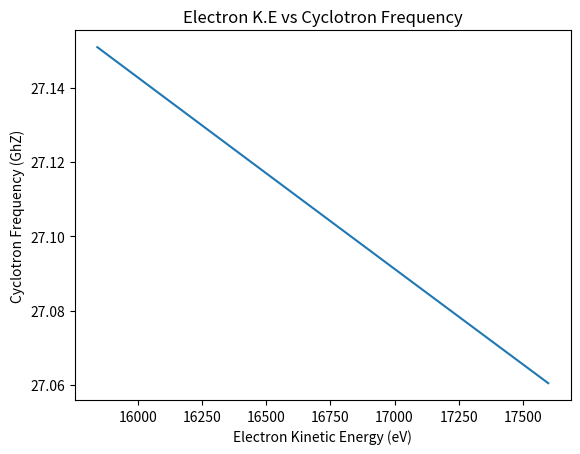

Write the Python code that produced this figure. (Note: this script raises an exception after producing the figure.)
# ---
# jupyter:
#   jupytext:
#     text_representation:
#       extension: .py
#       format_name: light
#       format_version: '1.5'
#       jupytext_version: 1.7.1
#   kernelspec:
#     display_name: Python 3
#     language: python
#     name: python3
# ---

# # Back of the envelope frequency resolution
#
# ### Cyclotron radiation
# The angular cyclotron frequency, $\Omega_c$, of ana lectron with kinetic energy $T$ and mass $m_{e}$ in a magnetic field $B$ is
# $$ \Omega_{C} = \frac{eB}{\gamma m_e}=\frac{eB}{m_e + T/c^2} $$
# The cycltron frequency $f_c$ is related to the angular cyclotron frequency in the usual fashion.
# $$ f_c = \frac{\Omega_c}{2 \pi} $$
#

# Import some standard python analysis and plotting packages
import numpy as np
import scipy.constants
import matplotlib.pyplot as plt
import matplotlib
matplotlib.rcParams['figure.dpi']=300 # highres display

# Define the kinetic energy at the tritium end point
T_end=17.6*1000*scipy.constants.e  #17.6keV in J
B=1 # 1 T

print(T_end)


def getCyclotronFreq(B,T):
    """Function to return the cyclotron frequency emitted by an electron with kinetic energy T 
    in a magentic field B

    Args:
        B: The magentic field in Tesla
        T: The kinetic energy in Joules
        
    Returns:
        The cylotron frequency, f_c, in Hz.

    """
    return ((scipy.constants.e*B)/(scipy.constants.m_e + T/(scipy.constants.c**2)))/(2*np.pi)


# Plot the cyclotron frequency near the end point
fig,ax = plt.subplots() 
tArray = np.linspace(0.9*T_end,T_end,100)  # 100 points from 0.9 *T_end to T_end in an numpy array
omegaArray= getCyclotronFreq(B,tArray) # Evaluate the cyclotron frequency for these energies
ax.plot(tArray/scipy.constants.e,omegaArray/1e9)  #Conversion to eV and GHz
ax.set_xlabel("Electron Kinetic Energy (eV)")
ax.set_ylabel("Cyclotron Frequency (GhZ)")
ax.set_title("Electron K.E vs Cyclotron Frequency")

# #### Zooming right into the end point

fig,ax = plt.subplots()
tArray = np.linspace(0.9999*T,T,100)
omegaArray= getCyclotronFreq(B,tArray)
ax.plot((tArray/scipy.constants.e)-17.6e3,(omegaArray-27.0e9)/1e6)  #Conversion to eV and GHz
ax.set_xlabel("Electron Kinetic Energy -- Difference to 17.6keV (eV)")
ax.set_ylabel("Cyclotron Frequency [-27GHz] (MhZ)")
ax.set_title("Energy Difference to 17.6keV")
#_ = plt.xticks(rotation=60)


# From this plot we see that the cyclotron frequency changes by $\Delta f \approx50$kHz per electron volt of kinetic energy. So we should keep that in mind for our goal frequency resolution.
#
# The time scale associated with resolving that frequency difference is:
# $$ T_{resolve} \approx \frac{1}{\Delta f} = 20 \mu\text{s}$$

# ## How long do we need to record a signal for to get energy resolution XXX?
#
# There are a few paramters that might effect our energy resolution from a first principles perspective. Let's make our world simple and suppose we are just trying to record the frequency of a 27GHz sine wave.
#
# Rather than investing in a 100Ghz digitiser (which doesn't exist as far as I know) we instead have to shift the frequency to a lower level.
#
# ### Aside: Mixer Theory
#
# Suppose we have an RF signal which is at a fixed frequency, $\omega_0$:
# $$ v_{RF} = A(t) \cos \left( \omega_0 t + \phi(t) \right) $$
#
# We are going to mix with a local oscillator with frequency, $\omega_{LO}$
# $$v_{LO} = A_{LO} \cos \left( \omega_{LO} t \right) $$
#
# If we mix these together we get
# $$v_{out} = v_{RF} \times v_{LO} $$
# $$ v_{out} = A(t)A_{LO} \cos \left( \omega_0 t + \phi(t) \right) \cos \left( \omega_{LO} t \right) $$
#
# Now remember
# $$ \cos(A+B) = \cos A \cos B - \sin A \sin B $$
# so
# $$ \cos A \cos B = \frac{1}{2} \left[ \cos(A+B) + \cos (A-B) \right] $$
#
# Therefore
# $$  v_{out} = \frac{A(t)A_{LO}}{2} \left[ \cos \left( \omega_0 t + \phi(t) + \omega_{LO} t \right) + \cos \left( \omega_0 t + \phi(t) - \omega_{LO} t \right) \right] $$
# $$ v_{out} = \frac{A(t)A_{LO}}{2} \left[ \cos \left( (\omega_0 +\omega_{LO}) t + \phi(t)\right) + \cos \left( (\omega_0 -\omega_{LO}) t + \phi(t)\right) \right] $$
#
# The signal is mixed to $f_{LO}+f_{RF}$ and $f_{LO}-f_{RF}$. Now we have to be careful about which local oscillator frequency we choose and realise that $f_{RF}=f_{LO} \pm f_{IF}$ and $f_{IM}=f_{LO} \mp f_{IF}$ both end up at $f_{IF}$ 
#
# Just for the sake of argument lets pick our mixing frequency to be 26.5GHz and lets operate our system with a low pass filter that gets rid of the high-frequency band of the mixer.
#
# So our mixed signal will be
# $$ v_{out} = \frac{A(t)A_{LO}}{2}  \cos \left( (\omega_0 -\omega_{LO}) t + \phi(t)\right) $$

# ## Best case scenario $A(t)=A$ and $\phi(t)=\phi$ 
# The best case scenario is the one where the amplitude and phase are constant so then we can investigate how does our frequency resolution depend on observation time.
#
# The only other variable is the sampling rate.
#
# So we will look at $f_{centre}=60.46$MHz and a frequency change of $\Delta f=50kHz$. The conclusion will be that (for sampling rates above Nyquist (of the centre frequency) our frequency resolving resolution does not depend on sampling rates. It only depends on the resolving time. 

# +
def getV(t,w,A,phi):
    """Function to return a simple cosine 

    Args:
        t: The array of times
        w: The angular frequency
        A: The amplitude
        phi: The phase at t=0
 
     Returns:
        The cosine values as an array

    """
    return A*np.cos((w*t)+phi)

#Define the centre frequency and deltaf we need to measure
centref=60.46e6
deltaf=50e3
t_res=1./deltaf  #Our resolving time
dt=1e-9 #Our time between samples (1./sampling rate)

duration=t_res*1  #The time we will take as signal duration
#If duration >= t_res we can resolve deltaf, otherwise we can not

N=int(duration/dt)
w=2*np.pi*(centref) #60.46 MHz
w2=2*np.pi*(centref+deltaf) #60.51 MHz
A=1 #for simplicity
phi=0 # for simplicity
sr=1./dt

print("Sampling rate:",sr,"Hz")
print("Time between samples:",dt,"s")
print("Number of samples:",N)
print("Signal duration",duration,"s")


t=np.linspace(0,dt*N,N)
v=getV(t,w,A,phi)
v2=getV(t,w2,A,phi)

fig,ax = plt.subplots()
ax.plot(t[0:100],v[0:100],label="f="+str(w/(2*np.pi)/1e6)+"MHz")
ax.plot(t[0:100],v2[0:100],label="f="+str(w2/(2*np.pi)/1e6)+"MHz")
ax.set_xlabel("Time (s)")
ax.set_ylabel("Voltage (arb)")
ax.legend()


# +
def convertToMag(yf):
    """Function to convert the result of an fft to magnitude

    Args:
        yf: The array of complex numbers from the fft (this will be both the positive and negative frequencies)
 
     Returns:
        The array of magnitudes (of length N/2) where N is the length of yf

    """
    N=yf.shape[0] #The length of yf
    return 2.0/N * np.abs(yf[0:N//2])  # The 2/N is a normalisation

from scipy.fft import fft, ifft  # Import the fft and inverse fft functions
yf = fft(v) #FFT of v
yf2 = fft(v2) #FFT of v2
df=1/(N*dt)  # Frequency spacing
xf = np.linspace(0.0, 1.0/(2.0*dt), N//2)  #The N/2 frequency values from 0 to 1/(2*dt)

#Plot the frequency around the centre frequency bin
fig,ax = plt.subplots()
fbin=int(centref/df)
ax.plot((xf/1e6)[fbin-20:fbin+20],convertToMag(yf)[fbin-20:fbin+20],label="f="+str(w/(2*np.pi)/1e6)+"MHz") #1e6 to convert to MHz
ax.plot((xf/1e6)[fbin-20:fbin+20],convertToMag(yf2)[fbin-20:fbin+20],label="f="+str(w2/(2*np.pi)/1e6)+"MHz")  #1e6 to convert to MHz
ax.set_xlabel("Frequency (MHz)")
ax.set_ylabel("Magnitude (arb.)")
ax.set_title("Frequency Resolving Power at duration="+str(duration)+"s")
ax.legend()

# -

print((xf[1]-xf[0])/1e6)
print(df/1e6)


